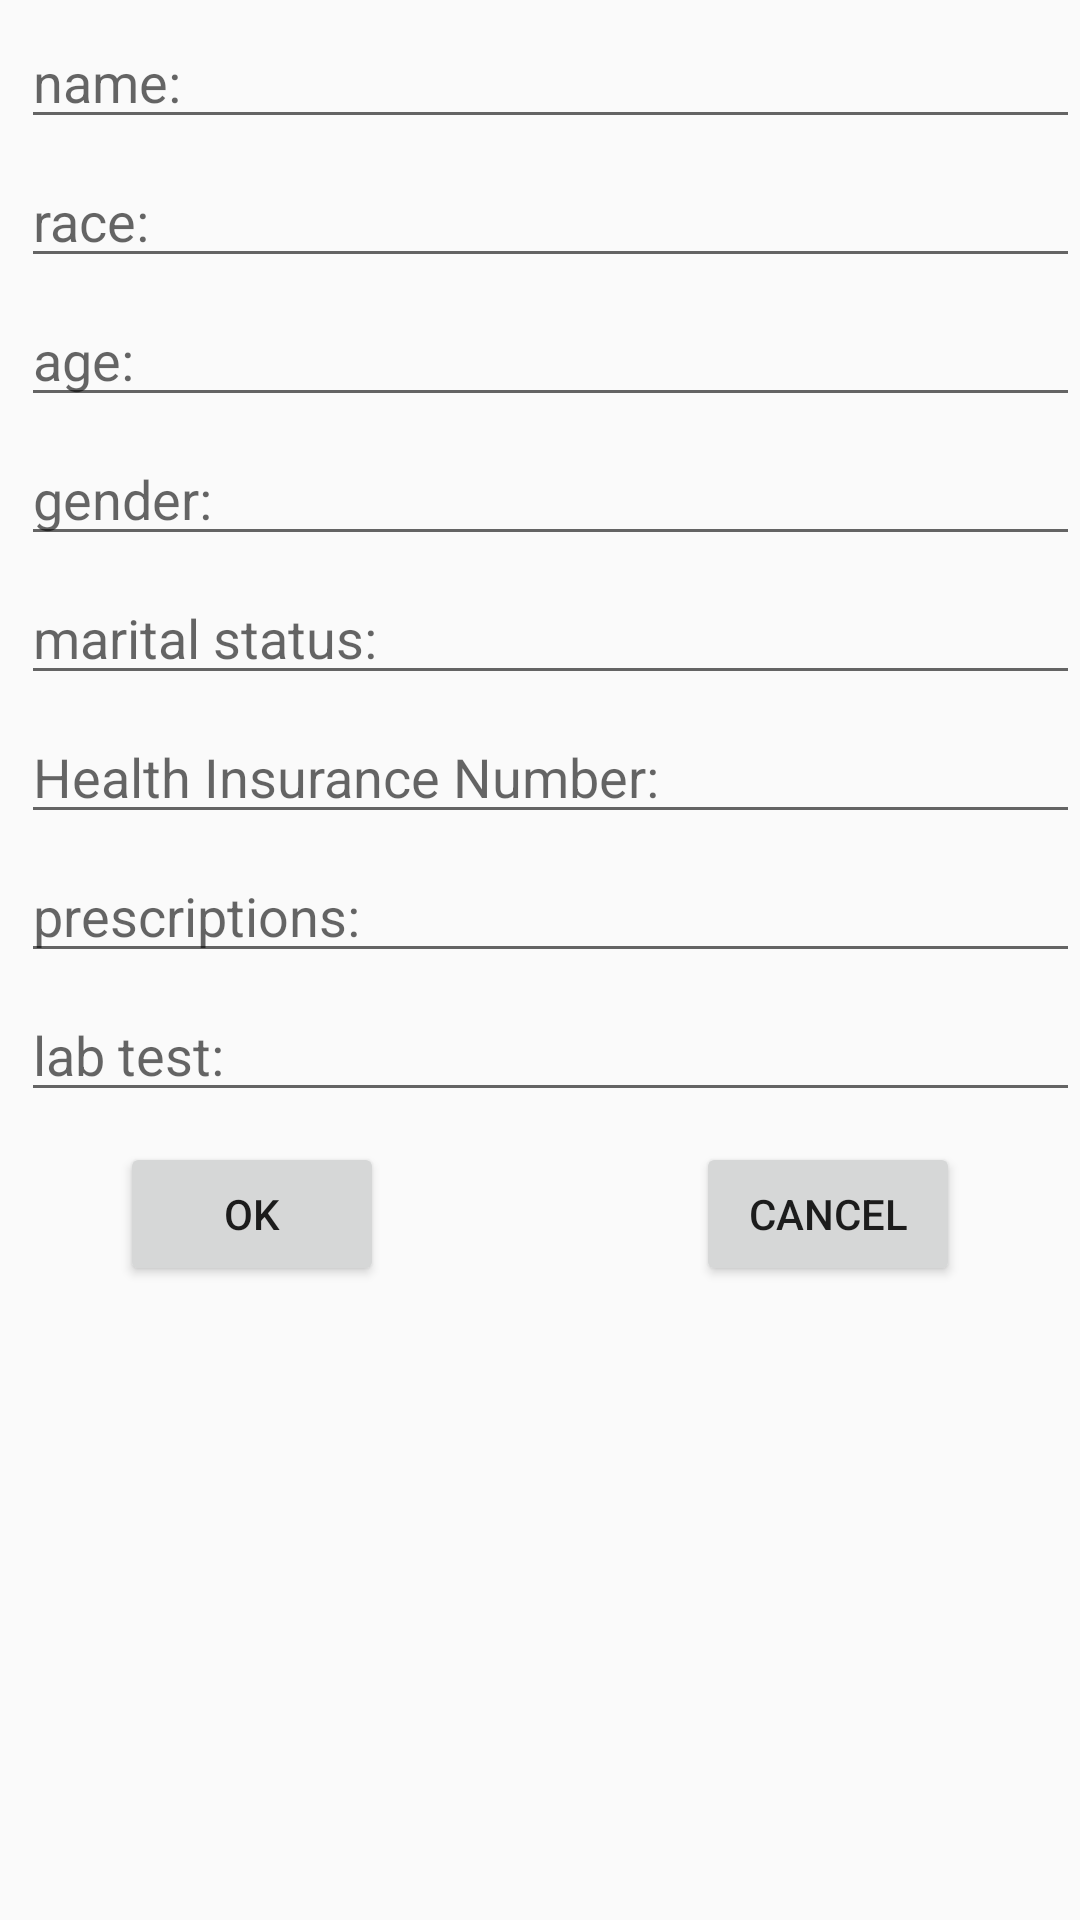

Write the Android layout XML for this screen, with the resource values it uses.
<!-- AndroidManifest.xml: application theme AppTheme -->
<!-- res/layout/activity_add_to_db.xml -->
<?xml version="1.0" encoding="utf-8"?>
<LinearLayout xmlns:android="http://schemas.android.com/apk/res/android"
    xmlns:app="http://schemas.android.com/apk/res-auto"
    xmlns:tools="http://schemas.android.com/tools"
    android:layout_width="match_parent"
    android:layout_height="match_parent"
    android:orientation="vertical"
    tools:context=".AddToDB">


    <LinearLayout
        android:id="@+id/patient_data_id"
        android:layout_width="match_parent"
        android:layout_height="wrap_content"
        android:orientation="vertical"
        android:visibility="visible">

        <androidx.appcompat.widget.AppCompatEditText
            android:layout_width="match_parent"
            android:layout_height="wrap_content"
            android:layout_marginLeft="7dp"
            android:layout_marginTop="5dp"
            android:hint="name:" />

        <androidx.appcompat.widget.AppCompatEditText
            android:layout_width="match_parent"
            android:layout_height="wrap_content"
            android:layout_marginLeft="7dp"
            android:layout_marginTop="5dp"
            android:hint="race:" />

        <androidx.appcompat.widget.AppCompatEditText
            android:layout_width="match_parent"
            android:layout_height="wrap_content"
            android:layout_marginLeft="7dp"
            android:layout_marginTop="5dp"
            android:hint="age:" />

        <androidx.appcompat.widget.AppCompatEditText
            android:layout_width="match_parent"
            android:layout_height="wrap_content"
            android:layout_marginLeft="7dp"
            android:layout_marginTop="5dp"
            android:hint="gender:" />

        <androidx.appcompat.widget.AppCompatEditText
            android:layout_width="match_parent"
            android:layout_height="wrap_content"
            android:layout_marginLeft="7dp"
            android:layout_marginTop="5dp"
            android:hint="marital status:" />

        <androidx.appcompat.widget.AppCompatEditText
            android:layout_width="match_parent"
            android:layout_height="wrap_content"
            android:layout_marginLeft="7dp"
            android:layout_marginTop="5dp"
            android:hint="Health Insurance Number:" />

        <androidx.appcompat.widget.AppCompatEditText
            android:layout_width="match_parent"
            android:layout_height="wrap_content"
            android:layout_marginLeft="7dp"
            android:layout_marginTop="5dp"
            android:hint="prescriptions:" />

        <androidx.appcompat.widget.AppCompatEditText
            android:layout_width="match_parent"
            android:layout_height="wrap_content"
            android:layout_marginLeft="7dp"
            android:layout_marginTop="5dp"
            android:hint="lab test:" />


    </LinearLayout>

    
    
    
    
    
    

    
    
    
    
    
    

    
    
    
    
    
    

    
    
    
    
    
    

    
    
    
    
    
    

    
    
    
    
    
    

    


    <RelativeLayout
        android:layout_width="match_parent"
        android:layout_height="wrap_content"
        android:layout_margin="10dp"
        app:layout_constraintBottom_toBottomOf="parent">

        <androidx.appcompat.widget.AppCompatButton
            android:layout_width="wrap_content"
            android:layout_height="wrap_content"
            android:layout_marginLeft="30dp"
            android:text="Ok" />

        <androidx.appcompat.widget.AppCompatButton
            android:layout_width="wrap_content"
            android:layout_height="wrap_content"
            android:layout_alignParentRight="true"
            android:layout_marginRight="30dp"
            android:text="Cancel" />

    </RelativeLayout>
</LinearLayout>
<!-- resources referenced by this layout -->
<resources>
  <style name="AppTheme" parent="Theme.AppCompat.Light.DarkActionBar">
          
          <item name="colorPrimary">@color/colorPrimary</item>
          <item name="colorPrimaryDark">@color/colorPrimaryDark</item>
          <item name="colorAccent">@color/colorAccent</item>
      </style>
  <color name="colorPrimary">#6200EE</color>
  <color name="colorPrimaryDark">#3700B3</color>
  <color name="colorAccent">#03DAC5</color>
</resources>
